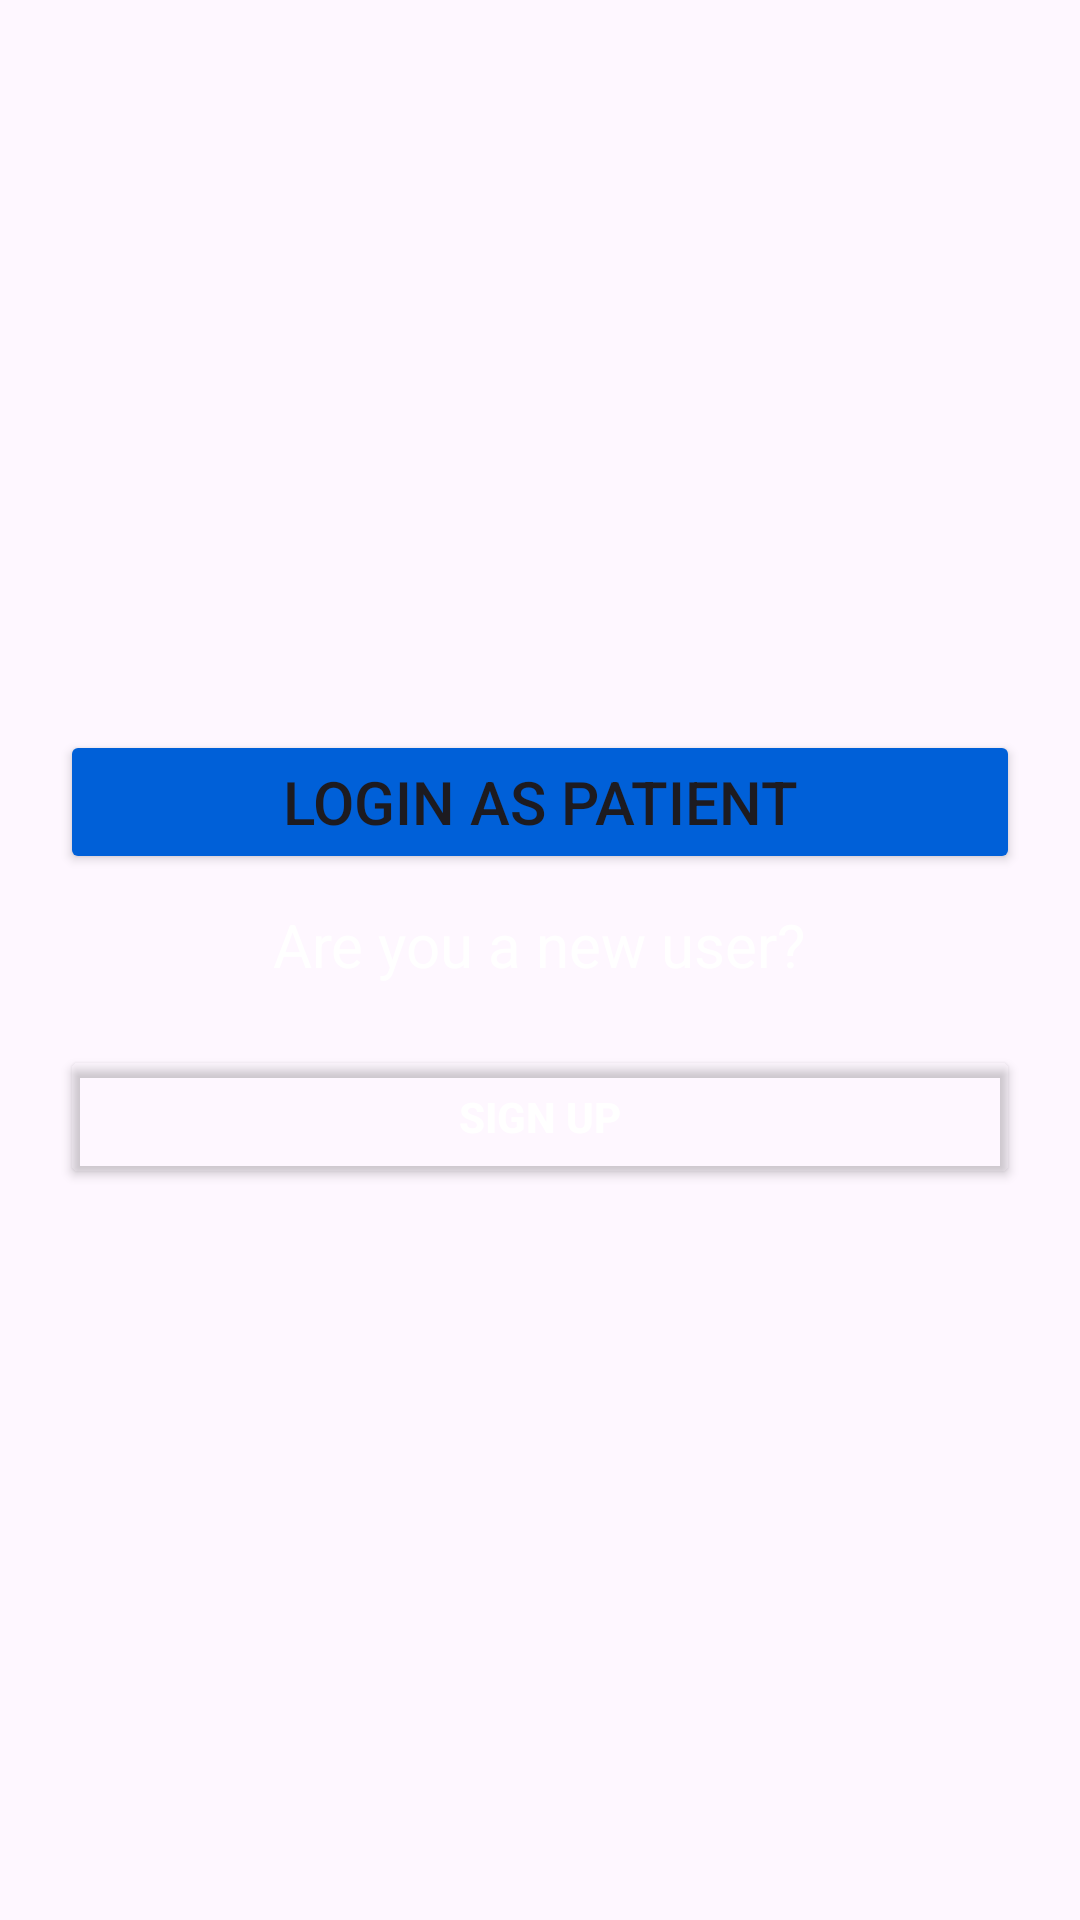

Android layout source for this screen:
<!-- AndroidManifest.xml: application theme Theme.QuickDoc -->
<!-- res/layout/activity_portal_patient.xml -->
<?xml version="1.0" encoding="utf-8"?>
<LinearLayout
    xmlns:android="http://schemas.android.com/apk/res/android"
    xmlns:app="http://schemas.android.com/apk/res-auto"
    android:id="@+id/activity_portal_Patient"
    android:layout_width="match_parent"
    android:layout_height="match_parent"
    android:orientation="vertical"
    android:background="@drawable/reg"
    android:gravity="center_vertical"
    android:fitsSystemWindows="true">

    <LinearLayout
        android:layout_width="match_parent"
        android:layout_height="wrap_content"
        android:orientation="vertical"
        android:padding="20dp">
        <Button
            android:id="@+id/btnLoginPatient"
            android:layout_width="match_parent"
            android:layout_height="wrap_content"
            android:text="Login as Patient"
            android:layout_weight="1"
            android:textSize="20dp"
            android:backgroundTint="#0060D8"
            android:layout_marginBottom="10dp"/>

        <TextView
            android:layout_width="wrap_content"
            android:layout_height="wrap_content"
            android:text="Are you a new user?"
            android:textColor="#ffffff"
            android:textSize="20dp"
            android:layout_weight="1"
            android:layout_gravity="center"
            android:layout_marginBottom="20dp" />

        <Button
            android:id="@+id/btnSignup"
            android:layout_width="match_parent"
            android:layout_height="wrap_content"
            android:text="Sign Up"
            android:textColor="@color/white"
            app:strokeWidth="2dp"
            android:textStyle="bold"
            app:strokeColor="#ffffff"
            android:backgroundTint="@android:color/transparent"/>
    </LinearLayout>

</LinearLayout>
<!-- resources referenced by this layout -->
<resources>
  <style name="Theme.QuickDoc" parent="Base.Theme.QuickDoc" />
  <style name="Base.Theme.QuickDoc" parent="Theme.Material3.DayNight.NoActionBar">
          
          
      </style>
  <!-- not gathered from this repository: default colours our renderer supplied (Android Studio template values) -->
  <color name="white">#FFFFFFFF</color>
</resources>
